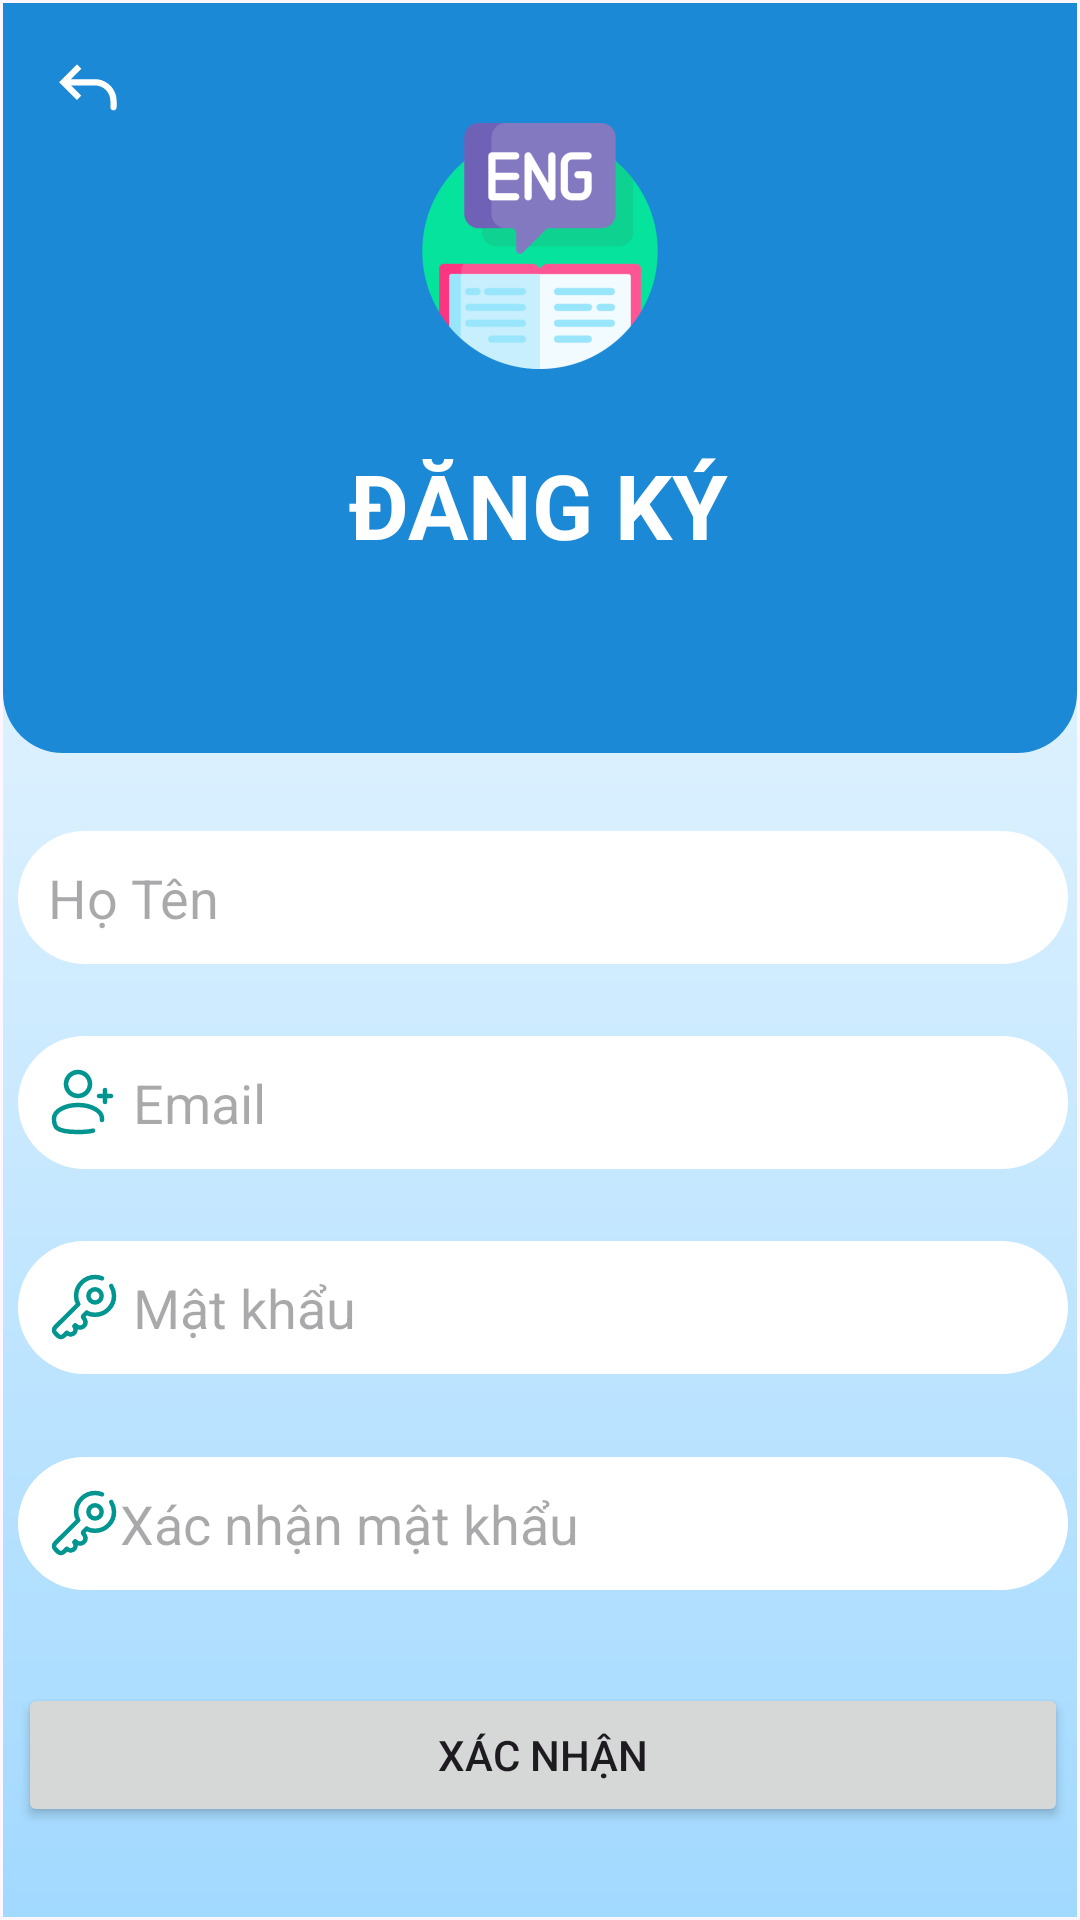

The Android layout XML behind this screen, and the referenced resources:
<!-- AndroidManifest.xml: application theme Theme.EnglishVocabQuiz -->
<!-- res/layout/activity_sign_up.xml -->
<?xml version="1.0" encoding="utf-8"?>
<androidx.constraintlayout.widget.ConstraintLayout xmlns:android="http://schemas.android.com/apk/res/android"
    xmlns:app="http://schemas.android.com/apk/res-auto"
    xmlns:tools="http://schemas.android.com/tools"
    android:layout_width="match_parent"
    android:layout_height="match_parent"
    tools:context=".SignUpActivity">

    <androidx.constraintlayout.widget.ConstraintLayout
        android:layout_width="match_parent"
        android:layout_height="match_parent"
        android:layout_marginStart="1dp"
        android:layout_marginTop="1dp"
        android:layout_marginEnd="1dp"
        android:layout_marginBottom="1dp"
        android:background="@drawable/background_01"
        app:layout_constraintBottom_toBottomOf="parent"
        app:layout_constraintEnd_toEndOf="parent"
        app:layout_constraintHorizontal_bias="1.0"
        app:layout_constraintStart_toStartOf="parent"
        app:layout_constraintTop_toTopOf="parent"
        app:layout_constraintVertical_bias="0.0">

        <androidx.constraintlayout.widget.ConstraintLayout
            android:id="@+id/constraintLayout"
            android:layout_width="match_parent"
            android:layout_height="250dp"
            android:background="@drawable/background_02"
            app:layout_constraintEnd_toEndOf="parent"
            app:layout_constraintStart_toStartOf="parent"
            app:layout_constraintTop_toTopOf="parent">

            <ImageView
                android:id="@+id/imageView4"
                android:layout_width="wrap_content"
                android:layout_height="wrap_content"
                android:layout_marginStart="150dp"
                android:layout_marginTop="27dp"
                android:layout_marginEnd="150dp"
                app:layout_constraintEnd_toEndOf="parent"
                app:layout_constraintStart_toStartOf="parent"
                app:layout_constraintTop_toTopOf="parent"
                app:srcCompat="@mipmap/ic_launcher_foreground" />

            <TextView
                android:id="@+id/textView"
                android:layout_width="wrap_content"
                android:layout_height="wrap_content"
                android:layout_marginStart="150dp"
                android:layout_marginTop="12dp"
                android:layout_marginEnd="150dp"
                android:text="ĐĂNG KÝ"
                android:textColor="@color/white"
                android:textSize="30dp"
                android:textStyle="bold"
                app:layout_constraintEnd_toEndOf="parent"
                app:layout_constraintHorizontal_bias="0.507"
                app:layout_constraintStart_toStartOf="parent"
                app:layout_constraintTop_toBottomOf="@+id/imageView4" />

            <ImageButton
                android:id="@+id/backBtn"
                android:layout_width="wrap_content"
                android:layout_height="wrap_content"
                android:layout_marginStart="16dp"
                android:layout_marginTop="16dp"
                android:background="@color/none"
                app:layout_constraintStart_toStartOf="parent"
                app:layout_constraintTop_toTopOf="parent"
                app:srcCompat="@drawable/ic_back" />

        </androidx.constraintlayout.widget.ConstraintLayout>

        <EditText
            android:id="@+id/passEdt"
            android:layout_width="350dp"
            android:layout_height="wrap_content"
            android:layout_marginStart="20dp"
            android:layout_marginTop="24dp"
            android:layout_marginEnd="20dp"
            android:background="@drawable/input_01"
            android:drawableLeft="@drawable/ic_key"
            android:ems="10"
            android:hint=" Mật khẩu"
            android:inputType="textPassword"
            android:padding="10dp"
            android:textColor="@color/hint"
            app:layout_constraintEnd_toEndOf="parent"
            app:layout_constraintHorizontal_bias="0.473"
            app:layout_constraintStart_toStartOf="parent"
            app:layout_constraintTop_toBottomOf="@+id/emailEdt" />

        <EditText
            android:id="@+id/confPassEdt"
            android:layout_width="350dp"
            android:layout_height="wrap_content"
            android:layout_marginStart="20dp"
            android:layout_marginTop="96dp"
            android:layout_marginEnd="20dp"
            android:background="@drawable/input_01"
            android:drawableLeft="@drawable/ic_key"
            android:ems="10"
            android:hint="Xác nhận mật khẩu"
            android:inputType="textPassword"
            android:padding="10dp"
            android:textColor="@color/hint"
            app:layout_constraintEnd_toEndOf="parent"
            app:layout_constraintHorizontal_bias="0.473"
            app:layout_constraintStart_toStartOf="parent"
            app:layout_constraintTop_toBottomOf="@+id/emailEdt" />

        <EditText
            android:id="@+id/nameEdt"
            android:layout_width="350dp"
            android:layout_height="wrap_content"
            android:layout_marginStart="20dp"
            android:layout_marginTop="26dp"
            android:layout_marginEnd="20dp"
            android:background="@drawable/input_01"
            android:ems="10"
            android:hint="Họ Tên"
            android:inputType="text"
            android:padding="10dp"
            android:textColor="@color/hint"
            app:layout_constraintEnd_toEndOf="parent"
            app:layout_constraintHorizontal_bias="0.473"
            app:layout_constraintStart_toStartOf="parent"
            app:layout_constraintTop_toBottomOf="@+id/constraintLayout" />

        <EditText
            android:id="@+id/emailEdt"
            android:layout_width="350dp"
            android:layout_height="wrap_content"
            android:layout_marginStart="20dp"
            android:layout_marginTop="24dp"
            android:layout_marginEnd="20dp"
            android:background="@drawable/input_01"

            android:drawableLeft="@drawable/ic_user"
            android:ems="10"
            android:hint=" Email"
            android:inputType="textEmailAddress"
            android:padding="10dp"
            android:textColor="@color/hint"
            app:layout_constraintEnd_toEndOf="parent"
            app:layout_constraintHorizontal_bias="0.473"
            app:layout_constraintStart_toStartOf="parent"
            app:layout_constraintTop_toBottomOf="@+id/nameEdt" />

        <Button
            android:id="@+id/signUpBtn"
            android:layout_width="350dp"
            android:layout_height="wrap_content"
            android:layout_marginStart="20dp"
            android:layout_marginEnd="20dp"
            android:layout_marginBottom="30dp"
            android:text="Xác Nhận"
            app:layout_constraintBottom_toBottomOf="parent"
            app:layout_constraintEnd_toEndOf="parent"
            app:layout_constraintHorizontal_bias="0.473"
            app:layout_constraintStart_toStartOf="parent" />

    </androidx.constraintlayout.widget.ConstraintLayout>
</androidx.constraintlayout.widget.ConstraintLayout>
<!-- resources referenced by this layout -->
<resources>
  <color name="hint">#019590</color>
  <color name="none">#00FDFDFD</color>
  <color name="white">#FFFFFFFF</color>
  <!-- drawable background_01 (drawable) -->
  <?xml version="1.0" encoding="utf-8"?>
  <shape xmlns:android="http://schemas.android.com/apk/res/android">
      <gradient
          android:startColor="@color/main_back"
          android:endColor="#fff"
          android:angle="90"
          ></gradient>
  </shape>
  <!-- drawable background_02 (drawable) -->
  <?xml version="1.0" encoding="utf-8"?>
  <shape xmlns:android="http://schemas.android.com/apk/res/android"
      >
      <gradient
          android:startColor="@color/main_back2"
          android:endColor="@color/main_back2"
          ></gradient>
      <corners
          android:bottomRightRadius="20dp"
          android:bottomLeftRadius="20dp"
          ></corners>
  </shape>
  <!-- drawable ic_back (drawable) -->
  <vector android:height="25dp" android:viewportHeight="24"
      android:viewportWidth="24" android:width="25dp" xmlns:android="http://schemas.android.com/apk/res/android">
      <path android:fillColor="@color/white" android:pathData="M4,10L3.293,10.707L2.586,10L3.293,9.293L4,10ZM21,18C21,18.552 20.552,19 20,19C19.448,19 19,18.552 19,18L21,18ZM8.293,15.707L3.293,10.707L4.707,9.293L9.707,14.293L8.293,15.707ZM3.293,9.293L8.293,4.293L9.707,5.707L4.707,10.707L3.293,9.293ZM4,9L14,9L14,11L4,11L4,9ZM21,16L21,18L19,18L19,16L21,16ZM14,9C17.866,9 21,12.134 21,16L19,16C19,13.239 16.761,11 14,11L14,9Z"/>
  </vector>
  <!-- drawable ic_user (drawable) -->
  <vector android:height="24dp" android:viewportHeight="24"
      android:viewportWidth="24" android:width="24dp" xmlns:android="http://schemas.android.com/apk/res/android">
      <path android:fillColor="#00000000"
          android:pathData="M10,6m-4,0a4,4 0,1 1,8 0a4,4 0,1 1,-8 0"
          android:strokeColor="@color/hint" android:strokeWidth="1.5"/>
      <path android:fillColor="#00000000"
          android:pathData="M21,10H19M19,10H17M19,10L19,8M19,10L19,12"
          android:strokeColor="@color/hint" android:strokeLineCap="round" android:strokeWidth="1.5"/>
      <path android:fillColor="#00000000"
          android:pathData="M17.997,18C18,17.836 18,17.669 18,17.5C18,15.015 14.418,13 10,13C5.582,13 2,15.015 2,17.5C2,19.985 2,22 10,22C12.231,22 13.84,21.843 15,21.563"
          android:strokeColor="@color/hint" android:strokeLineCap="round" android:strokeWidth="1.5"/>
  </vector>
  <!-- drawable input_01 (drawable) -->
  <?xml version="1.0" encoding="utf-8"?>
  <shape xmlns:android="http://schemas.android.com/apk/res/android">
      <solid android:color="@color/white"> </solid>
      <corners android:radius="30dp"></corners>
  </shape>
  <style name="Theme.EnglishVocabQuiz" parent="Base.Theme.EnglishVocabQuiz" />
  <color name="main_back">#a2d9ff</color>
  <color name="main_back2">#1B89D5</color>
  <style name="Base.Theme.EnglishVocabQuiz" parent="Theme.Material3.DayNight.NoActionBar">
          
          
      </style>
</resources>
